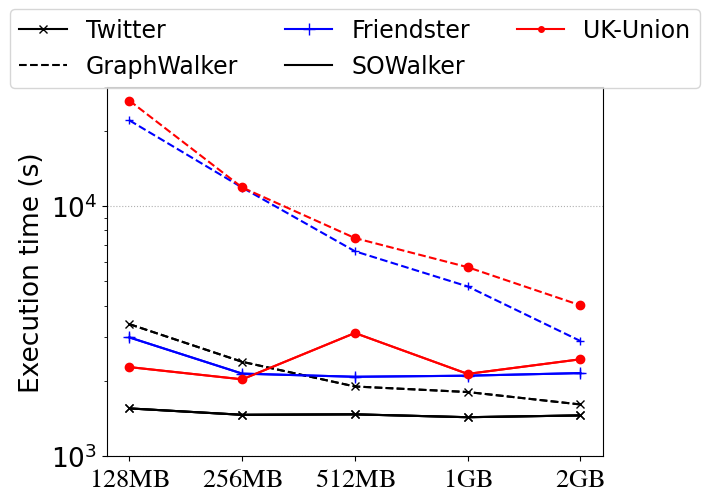

This chart was generated by the following Python code:
"""
@author hsc
@application: node2vec
@dataset: all dataset
@description: total execution time
"""

import matplotlib.pyplot as plt
import numpy as np

# plt.style.use(['science', 'ieee', 'no-latex', 'cjk-sc-font'])

config = {
    "font.family": 'Times New Roman',
    "font.size": 19,
    "mathtext.fontset": 'stix',
    "font.serif": ['SimSun'],
}
plt.rcParams.update(config)

# width of the bars
bar_width = 0.25

twitter_sowalker = [1553.35, 1464.65, 1470.91, 1432.61, 1456.43]
twitter_graphwalker = [3373.13, 2385.38, 1900.84, 1806.18, 1611]
friendster_sowalker = [2985.05, 2139.64, 2078.36, 2099.17, 2150.028388]
friendster_graphwalker = [21996.61346, 11854.95986, 6598.09, 4772.56, 2889.28]
ukunion_sowalker = [2271.98, 2030.07, 3109.401132, 2133.91, 2441.33]
ukunion_graphwalker = [26374.9, 11865.44497, 7449.40094, 5698.575063, 4012.83]
dataset = ["$\mathrm{128MB}$", "$\mathrm{256MB}$", "$\mathrm{512MB}$", "$\mathrm{1GB}$", "$\mathrm{2GB}$"]

x1 = np.arange(len(twitter_sowalker))
x2 = [x + bar_width for x in x1]

fig, axes1 = plt.subplots()
lns1 = axes1.plot(x1, twitter_sowalker, 'black', marker='x', markersize=6,
                  label=r"Twitter")
lns2 = axes1.plot(x1, friendster_sowalker, 'blue', marker='+', markersize=8,
                  label=r"Friendster")
lns3 = axes1.plot(x1, ukunion_sowalker, 'red', marker='o', markersize=4,
                  label=r"UK-Union")
lns4 = axes1.plot(x1, twitter_graphwalker, 'black', linestyle='--', label=r"GraphWalker")
lns5 = axes1.plot(x1, twitter_sowalker, 'black', label=r"SOWalker")

axes1.plot(x1, twitter_sowalker, 'black', marker='x', markersize=6,
                  label=r"SOWalker")
axes1.plot(x1, twitter_graphwalker, 'black', linestyle='--', marker='x', markersize=6,
                  label=r"GraphWalker")
axes1.plot(x1, friendster_sowalker, 'blue', marker='+', markersize=6,
                  label=r"SOWalker")
axes1.plot(x1, friendster_graphwalker, 'blue', linestyle='--', marker='+', markersize=6,
                  label=r"GraphWalker")
axes1.plot(x1, ukunion_sowalker, 'red', marker='o', markersize=6,
                  label=r"SOWalker")
axes1.plot(x1, ukunion_graphwalker, 'red', linestyle='--', marker='o', markersize=6,
                  label=r"GraphWalker")

axes1.set_xticks(
    [r for r in range(len(twitter_sowalker))], dataset)
axes1.ticklabel_format(axis='y', style='sci',
                       scilimits=(0, 0), useMathText=True)
axes1.set_ylabel("Execution time (s)")
# axes1.set_xlabel("数据集")
axes1.set_yscale("log")
axes1.grid(True, axis='y', linestyle=':')
axes1.set_ylim(1000, 30000)



axes1.legend(handles=[lns1[0], lns4[0], lns2[0], lns5[0], lns3[0]], prop={'size': 17}, ncol=3, bbox_to_anchor=(0.5, 1.05), loc=9, borderaxespad=-2.5)
plt.savefig("Fig 8.png", dpi=300, bbox_inches="tight")
plt.show()

